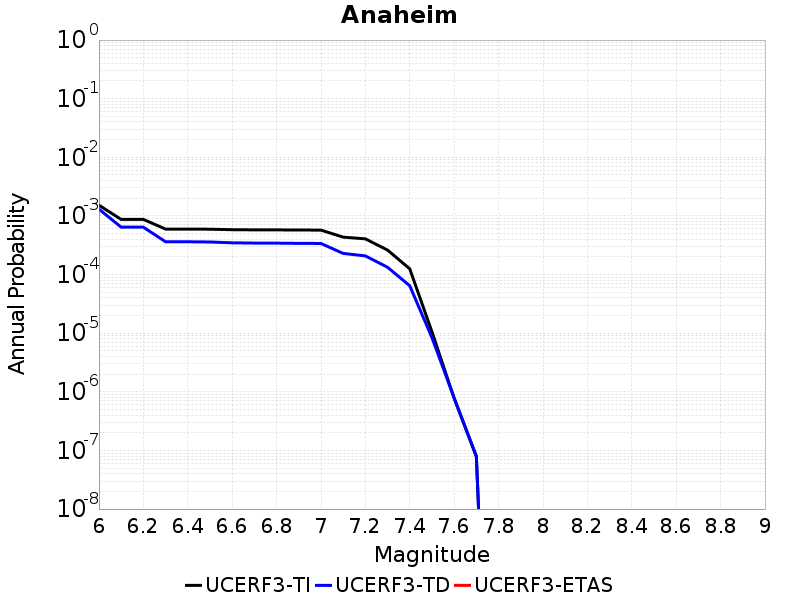

The table this chart was drawn from, first rows:
Magnitude, UCERF3-TI Prob, UCERF3-TD Prob, UCERF3-ETAS Prob
6.0, 0.001525, 0.00131, 0.0
6.1, 8.7255245E-4, 6.4305577E-4, 0.0
6.2, 8.7255245E-4, 6.4305577E-4, 0.0
6.3, 5.96957E-4, 3.6260858E-4, 0.0
6.4, 5.96957E-4, 3.6260858E-4, 0.0
6.5, 5.938936E-4, 3.5951496E-4, 0.0
6.6, 5.8243104E-4, 3.479299E-4, 0.0
6.7, 5.7892315E-4, 3.4439343E-4, 0.0
6.8, 5.77846E-4, 3.433087E-4, 0.0
6.9, 5.750759E-4, 3.405223E-4, 0.0
7.0, 5.734383E-4, 3.39172E-4, 0.0
7.1, 4.3480762E-4, 2.2942101E-4, 0.0
7.2, 4.066187E-4, 2.08206E-4, 0.0
7.3, 2.6174777E-4, 1.332E-4, 0.0
7.4, 1.2526344E-4, 6.442585E-5, 0.0
7.5, 1.0573345E-5, 8.407093E-6, 0.0
7.6, 7.759697E-7, 7.869531E-7, 0.0
7.7, 7.8754645E-8, 7.999483E-8, 0.0
